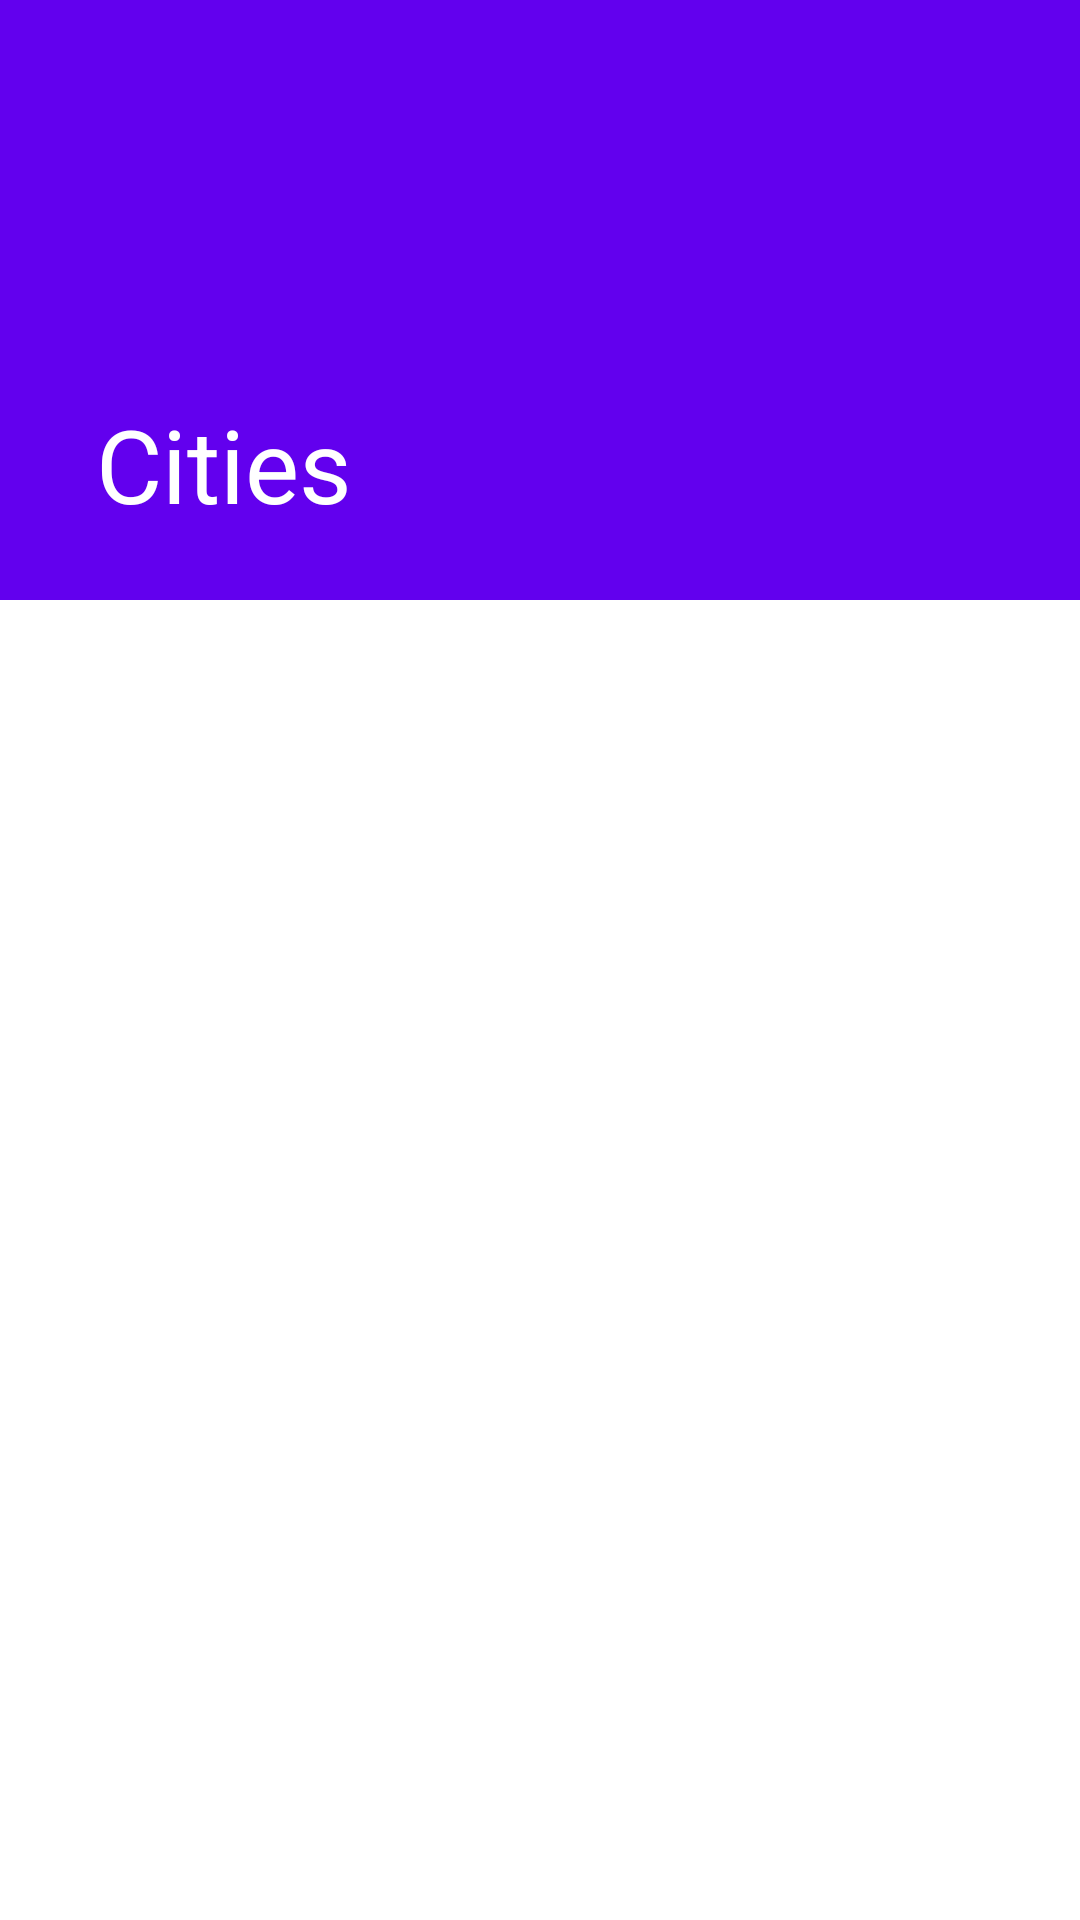

Layout XML and referenced resources for this Android screen:
<!-- AndroidManifest.xml: application theme Theme.ParallaxEffect -->
<!-- res/layout/activity_main.xml -->
<?xml version="1.0" encoding="utf-8"?>
<androidx.coordinatorlayout.widget.CoordinatorLayout
    xmlns:android="http://schemas.android.com/apk/res/android"
    xmlns:app="http://schemas.android.com/apk/res-auto"
    android:id="@+id/coordinatorLayout"
    android:layout_width="match_parent"
    android:layout_height="match_parent">

    <com.google.android.material.appbar.AppBarLayout
        android:id="@+id/appBarLayout"
        android:layout_width="match_parent"
        android:layout_height="200dp"
        android:theme="@style/ThemeOverlay.AppCompat.Dark.ActionBar">

        <com.google.android.material.appbar.CollapsingToolbarLayout
            android:id="@+id/collapsingToolbarLayout"
            android:layout_width="match_parent"
            android:layout_height="match_parent"
            app:contentScrim="?attr/colorPrimary"
            app:layout_scrollFlags="scroll|exitUntilCollapsed">

            <ImageView
                android:id="@+id/ivParallax"
                android:layout_width="match_parent"
                android:layout_height="match_parent"
                android:scaleType="centerCrop"
                android:src="@drawable/doggie"
                app:layout_collapseMode="parallax"
                app:layout_collapseParallaxMultiplier="0.7" />

            <androidx.appcompat.widget.Toolbar
                android:id="@+id/toolbar"
                android:layout_width="match_parent"
                android:layout_height="?attr/actionBarSize"
                app:title="Cities"
                app:layout_collapseMode="pin"
                app:popupTheme="@style/ThemeOverlay.AppCompat.Light"
                app:theme="@style/ThemeOverlay.AppCompat.Dark.ActionBar" />
        </com.google.android.material.appbar.CollapsingToolbarLayout>
    </com.google.android.material.appbar.AppBarLayout>

    <androidx.core.widget.NestedScrollView
        android:id="@+id/nestedScrollView"
        android:layout_width="match_parent"
        android:layout_height="match_parent"
        android:fillViewport="true"
        app:layout_behavior="com.google.android.material.appbar.AppBarLayout$ScrollingViewBehavior">

        <TextView
            android:layout_width="match_parent"
            android:layout_height="wrap_content"
            android:id="@+id/textView" />

    </androidx.core.widget.NestedScrollView>

</androidx.coordinatorlayout.widget.CoordinatorLayout>
<!-- resources referenced by this layout -->
<resources>
  <style name="Theme.ParallaxEffect" parent="Theme.MaterialComponents.DayNight.DarkActionBar">
          
          <item name="colorPrimary">@color/purple_500</item>
          <item name="colorPrimaryVariant">@color/purple_700</item>
          <item name="colorOnPrimary">@color/white</item>
          
          <item name="colorSecondary">@color/teal_200</item>
          <item name="colorSecondaryVariant">@color/teal_700</item>
          <item name="colorOnSecondary">@color/black</item>
          
          <item name="android:statusBarColor" tools:targetApi="l">?attr/colorPrimaryVariant</item>
          
      </style>
  <!-- not gathered from this repository: default colours our renderer supplied (Android Studio template values) -->
  <color name="purple_500">#FF6200EE</color>
  <color name="purple_700">#FF3700B3</color>
  <color name="teal_200">#FF03DAC5</color>
  <color name="teal_700">#FF018786</color>
  <color name="black">#FF000000</color>
  <color name="white">#FFFFFFFF</color>
</resources>
